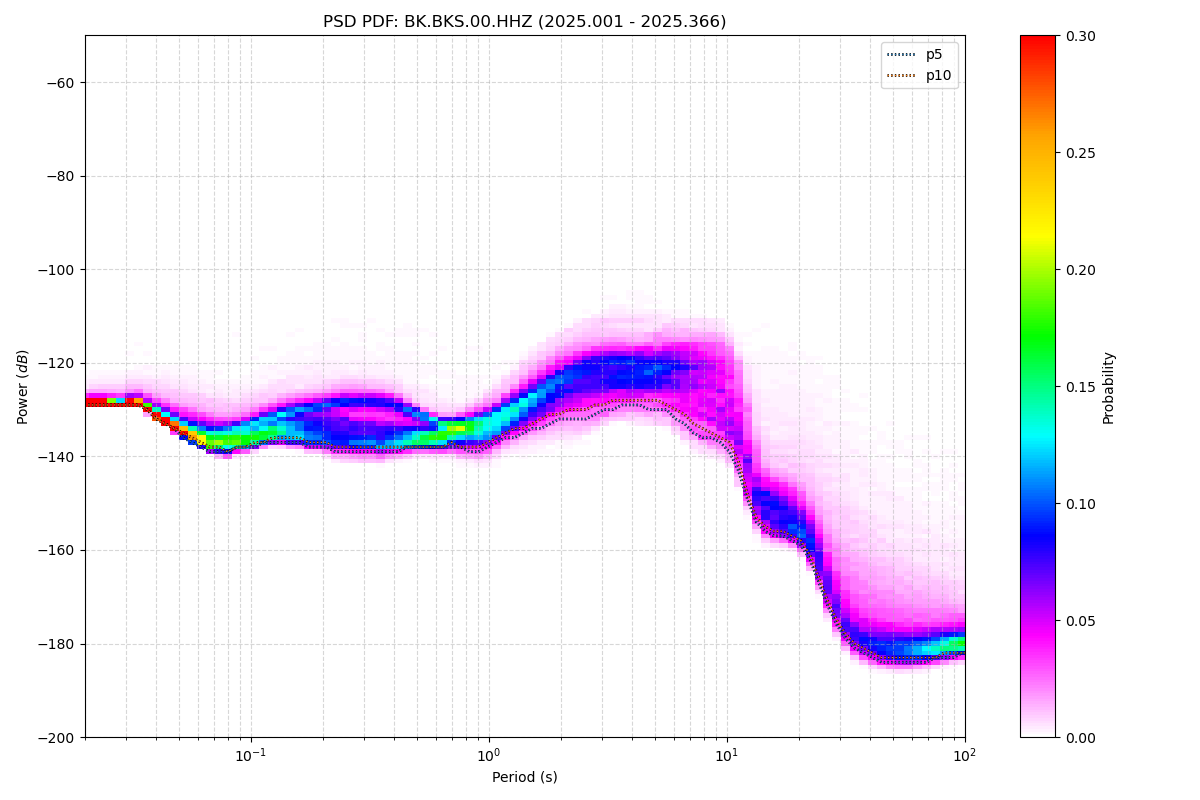

The table this chart was drawn from, first rows:
period_log10, p1, p5, p10, p15, p25, p50, p75, p90, p95, p99, p100, total_files
-1.699, -129, -129, -129, -129, -129, -129, -128, -128, -127, -125, -80, 52
-1.661, -129, -129, -129, -129, -129, -128, -128, -128, -127, -124, -80, 52
-1.624, -129, -129, -129, -129, -129, -129, -128, -128, -127, -124, -81, 52
-1.586, -129, -129, -129, -129, -129, -129, -128, -128, -127, -124, -81, 52
-1.548, -129, -129, -129, -129, -129, -129, -129, -128, -127, -124, -82, 52
-1.511, -129, -129, -129, -129, -129, -129, -128, -127, -126, -123, -84, 52
-1.473, -129, -129, -129, -129, -129, -129, -128, -127, -126, -122, -83, 52
-1.436, -131, -130, -130, -130, -130, -130, -129, -128, -127, -121, -82, 52
-1.398, -132, -132, -132, -132, -132, -131, -130, -129, -127, -121, -82, 52
-1.36, -133, -133, -133, -133, -133, -132, -131, -129, -127, -121, -82, 52
-1.323, -135, -134, -134, -134, -134, -133, -132, -130, -128, -121, -82, 52
-1.285, -136, -136, -135, -135, -135, -134, -133, -130, -128, -121, -82, 52
-1.247, -137, -137, -136, -136, -136, -135, -133, -131, -129, -121, -81, 52
-1.21, -138, -138, -137, -137, -137, -136, -134, -131, -129, -121, -82, 52
-1.172, -139, -139, -138, -138, -137, -136, -134, -132, -130, -121, -81, 52
-1.135, -140, -139, -138, -138, -137, -136, -134, -132, -130, -122, -81, 52
-1.097, -140, -139, -139, -138, -137, -136, -134, -133, -130, -122, -81, 52
-1.059, -139, -138, -138, -138, -137, -136, -134, -132, -130, -122, -80, 52
-1.022, -139, -138, -138, -137, -137, -135, -134, -132, -130, -120, -78, 52
-0.984, -138, -138, -137, -137, -136, -135, -133, -131, -129, -118, -78, 52
-0.9464, -138, -137, -137, -136, -136, -134, -132, -130, -128, -117, -75, 52
-0.9088, -137, -137, -136, -136, -135, -134, -132, -130, -128, -115, -74, 52
-0.8711, -137, -137, -136, -136, -135, -133, -131, -129, -127, -114, -73, 52
-0.8335, -138, -137, -136, -136, -135, -133, -130, -129, -127, -113, -72, 52
-0.7959, -138, -137, -136, -136, -135, -133, -130, -128, -126, -112, -71, 52
-0.7583, -139, -138, -137, -137, -136, -133, -130, -128, -126, -112, -71, 52
-0.7206, -139, -138, -137, -137, -136, -133, -130, -128, -126, -112, -71, 52
-0.683, -139, -138, -137, -137, -136, -133, -129, -127, -125, -112, -71, 52
-0.6454, -140, -139, -138, -137, -136, -133, -129, -127, -125, -111, -71, 52
-0.6077, -140, -139, -138, -137, -136, -133, -129, -127, -125, -112, -71, 52
-0.5701, -141, -139, -138, -138, -137, -133, -129, -127, -125, -112, -70, 52
-0.5325, -141, -139, -138, -138, -137, -134, -129, -127, -125, -112, -70, 52
-0.4949, -141, -139, -138, -138, -137, -134, -129, -127, -125, -113, -69, 52
-0.4572, -141, -139, -138, -138, -137, -134, -129, -127, -125, -113, -69, 52
-0.4196, -140, -139, -138, -138, -137, -134, -129, -127, -126, -114, -68, 52
-0.382, -140, -139, -138, -138, -137, -134, -130, -128, -127, -114, -68, 52
-0.3443, -140, -138, -138, -138, -137, -135, -131, -129, -128, -114, -67, 52
-0.3067, -139, -138, -138, -137, -137, -135, -131, -130, -129, -114, -67, 52
-0.2691, -139, -138, -138, -137, -137, -135, -132, -131, -130, -114, -69, 52
-0.2314, -139, -138, -138, -137, -137, -135, -133, -132, -130, -115, -70, 52
-0.1938, -139, -138, -138, -137, -136, -135, -133, -132, -131, -116, -70, 52
-0.1562, -139, -138, -137, -137, -136, -135, -133, -132, -131, -117, -71, 52
-0.1186, -140, -138, -138, -137, -136, -134, -133, -132, -131, -117, -72, 52
-0.08093, -140, -139, -138, -137, -136, -134, -133, -131, -130, -117, -74, 52
-0.04331, -141, -139, -138, -137, -136, -134, -132, -131, -130, -119, -74, 52
-0.005676, -140, -138, -137, -137, -136, -134, -132, -130, -129, -120, -74, 52
0.03195, -139, -137, -136, -136, -135, -133, -131, -129, -128, -121, -76, 52
0.06958, -138, -136, -135, -135, -133, -132, -130, -128, -126, -121, -77, 52
0.1072, -138, -136, -134, -134, -133, -130, -128, -126, -125, -121, -79, 52
0.1448, -137, -135, -134, -133, -132, -129, -127, -125, -123, -120, -83, 52
0.1825, -137, -134, -133, -132, -131, -128, -126, -124, -122, -118, -87, 52
0.2201, -136, -134, -132, -131, -130, -127, -125, -122, -120, -117, -89, 52
0.2577, -136, -133, -131, -130, -129, -126, -123, -121, -119, -115, -90, 52
0.2954, -136, -132, -131, -130, -128, -125, -122, -120, -118, -114, -94, 52
0.333, -135, -132, -130, -129, -127, -124, -122, -119, -117, -113, -95, 52
0.3706, -135, -132, -130, -129, -127, -123, -121, -118, -116, -112, -97, 52
0.4082, -134, -132, -130, -128, -126, -123, -120, -118, -115, -111, -97, 52
0.4459, -133, -131, -129, -128, -126, -123, -120, -117, -115, -111, -97, 52
0.4835, -132, -130, -129, -127, -126, -122, -119, -117, -114, -110, -98, 52
0.5211, -132, -130, -128, -127, -125, -122, -119, -117, -114, -109, -98, 52
... 62 more rows
